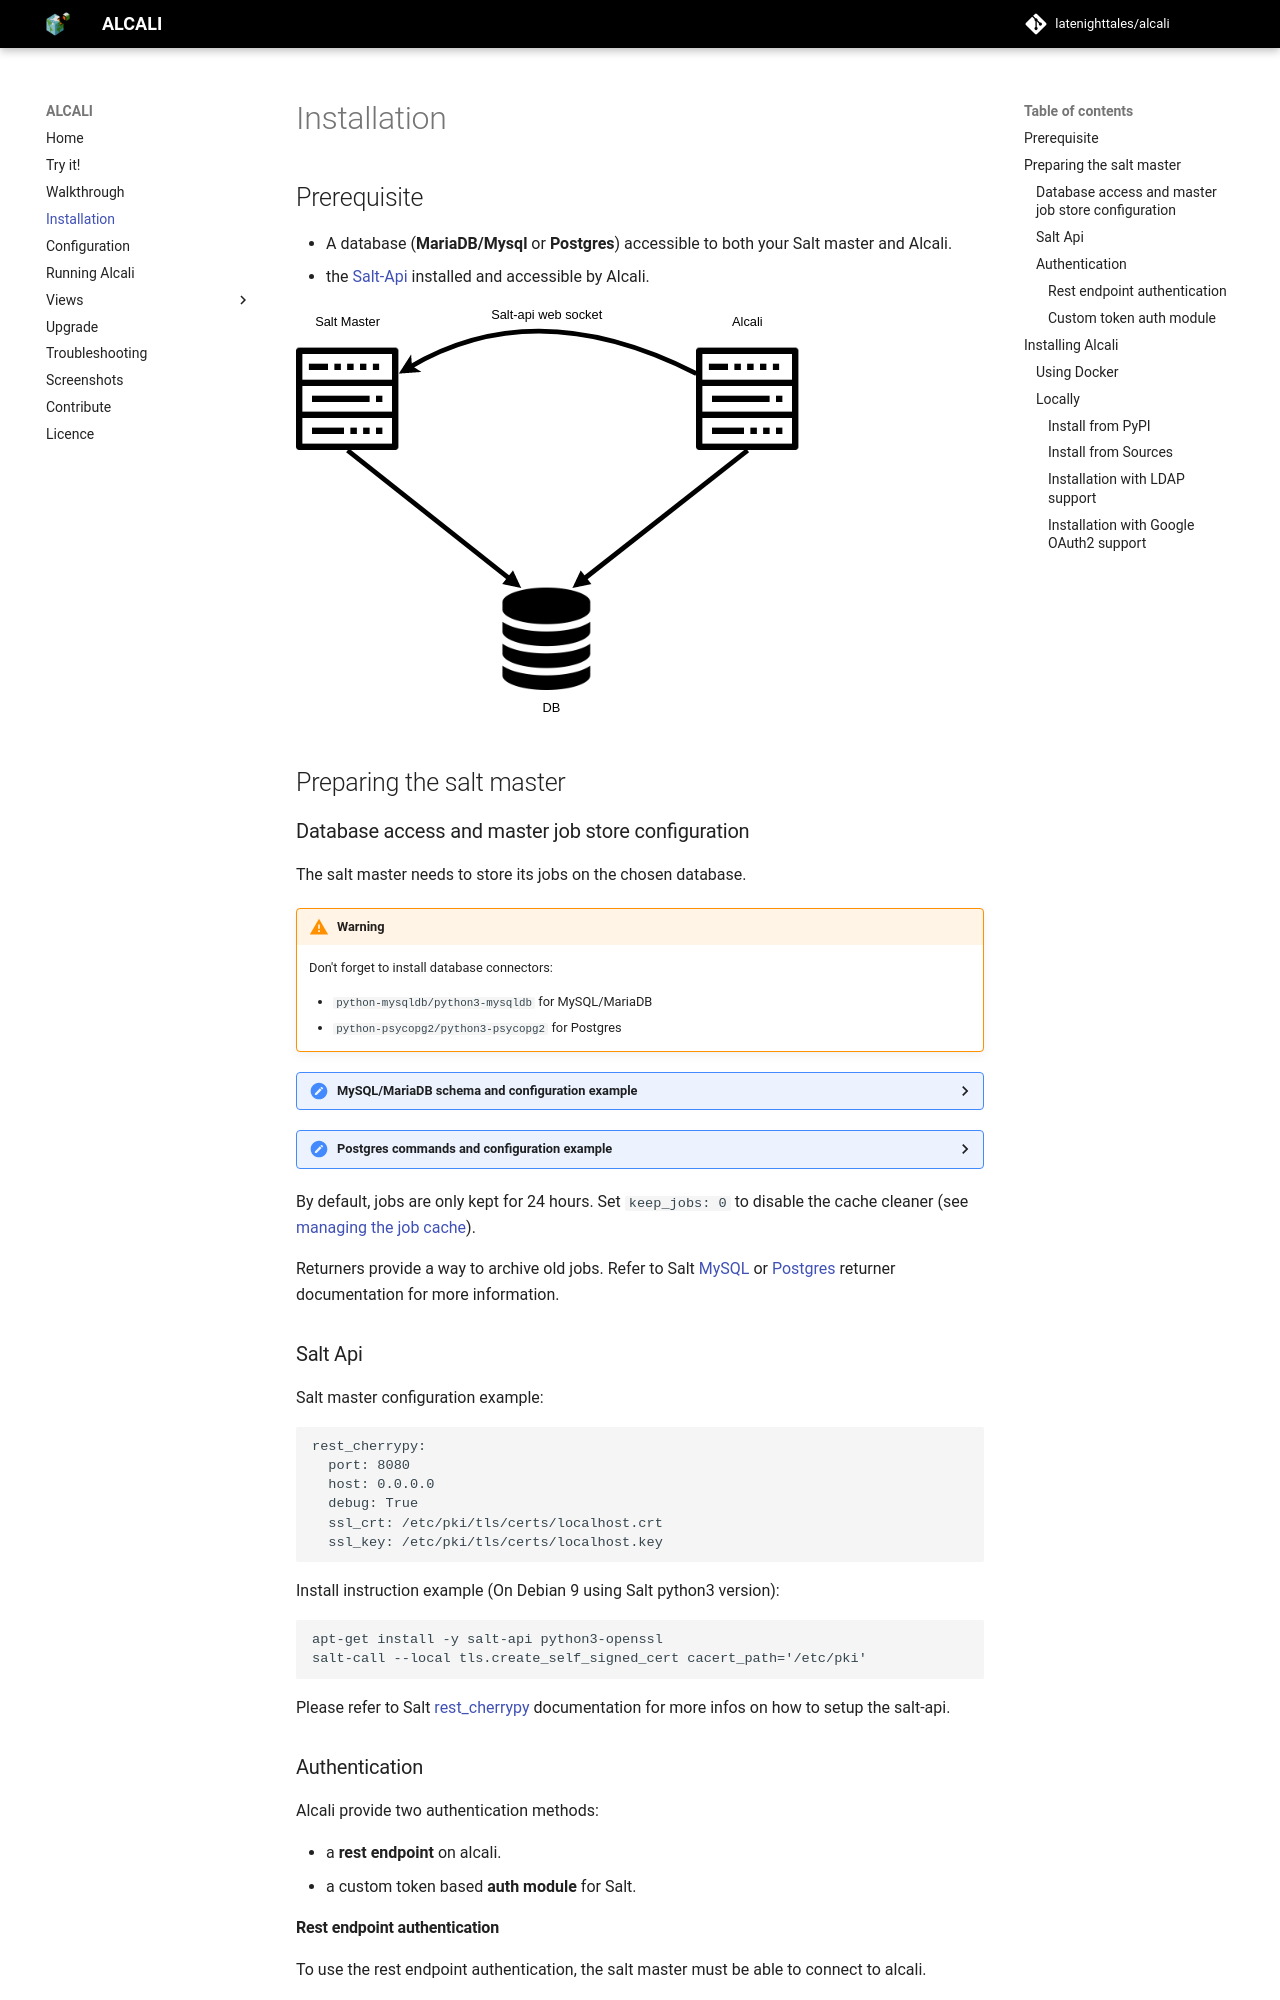

repository: latenighttales/alcali · page: installation/index.html · generator: mkdocs

# Installation

## Prerequisite

- A database (**MariaDB/Mysql** or **Postgres**) accessible to both your Salt master and Alcali.
- the [Salt-Api](https://docs.saltstack.com/en/latest/ref/cli/salt-api.html#salt-api) installed and accessible by Alcali.

![structure](images/structure.png)

 

## Preparing the salt master
